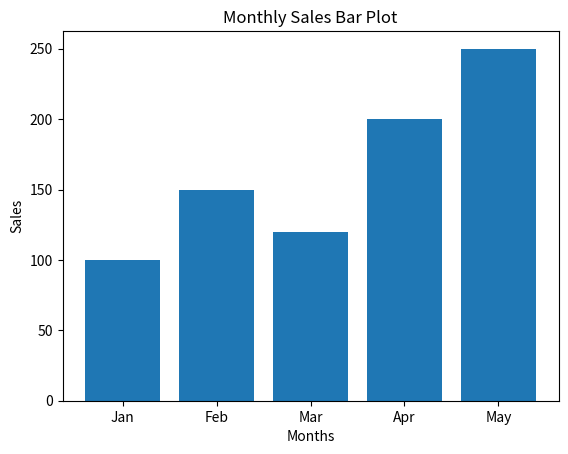

Reproduce this figure in Python.
import matplotlib.pyplot as plt

months = ['Jan', 'Feb', 'Mar', 'Apr', 'May']
sales = [100, 150, 120, 200, 250]

plt.bar(months, sales)
plt.xlabel('Months')
plt.ylabel('Sales')
plt.title('Monthly Sales Bar Plot')
plt.show()
